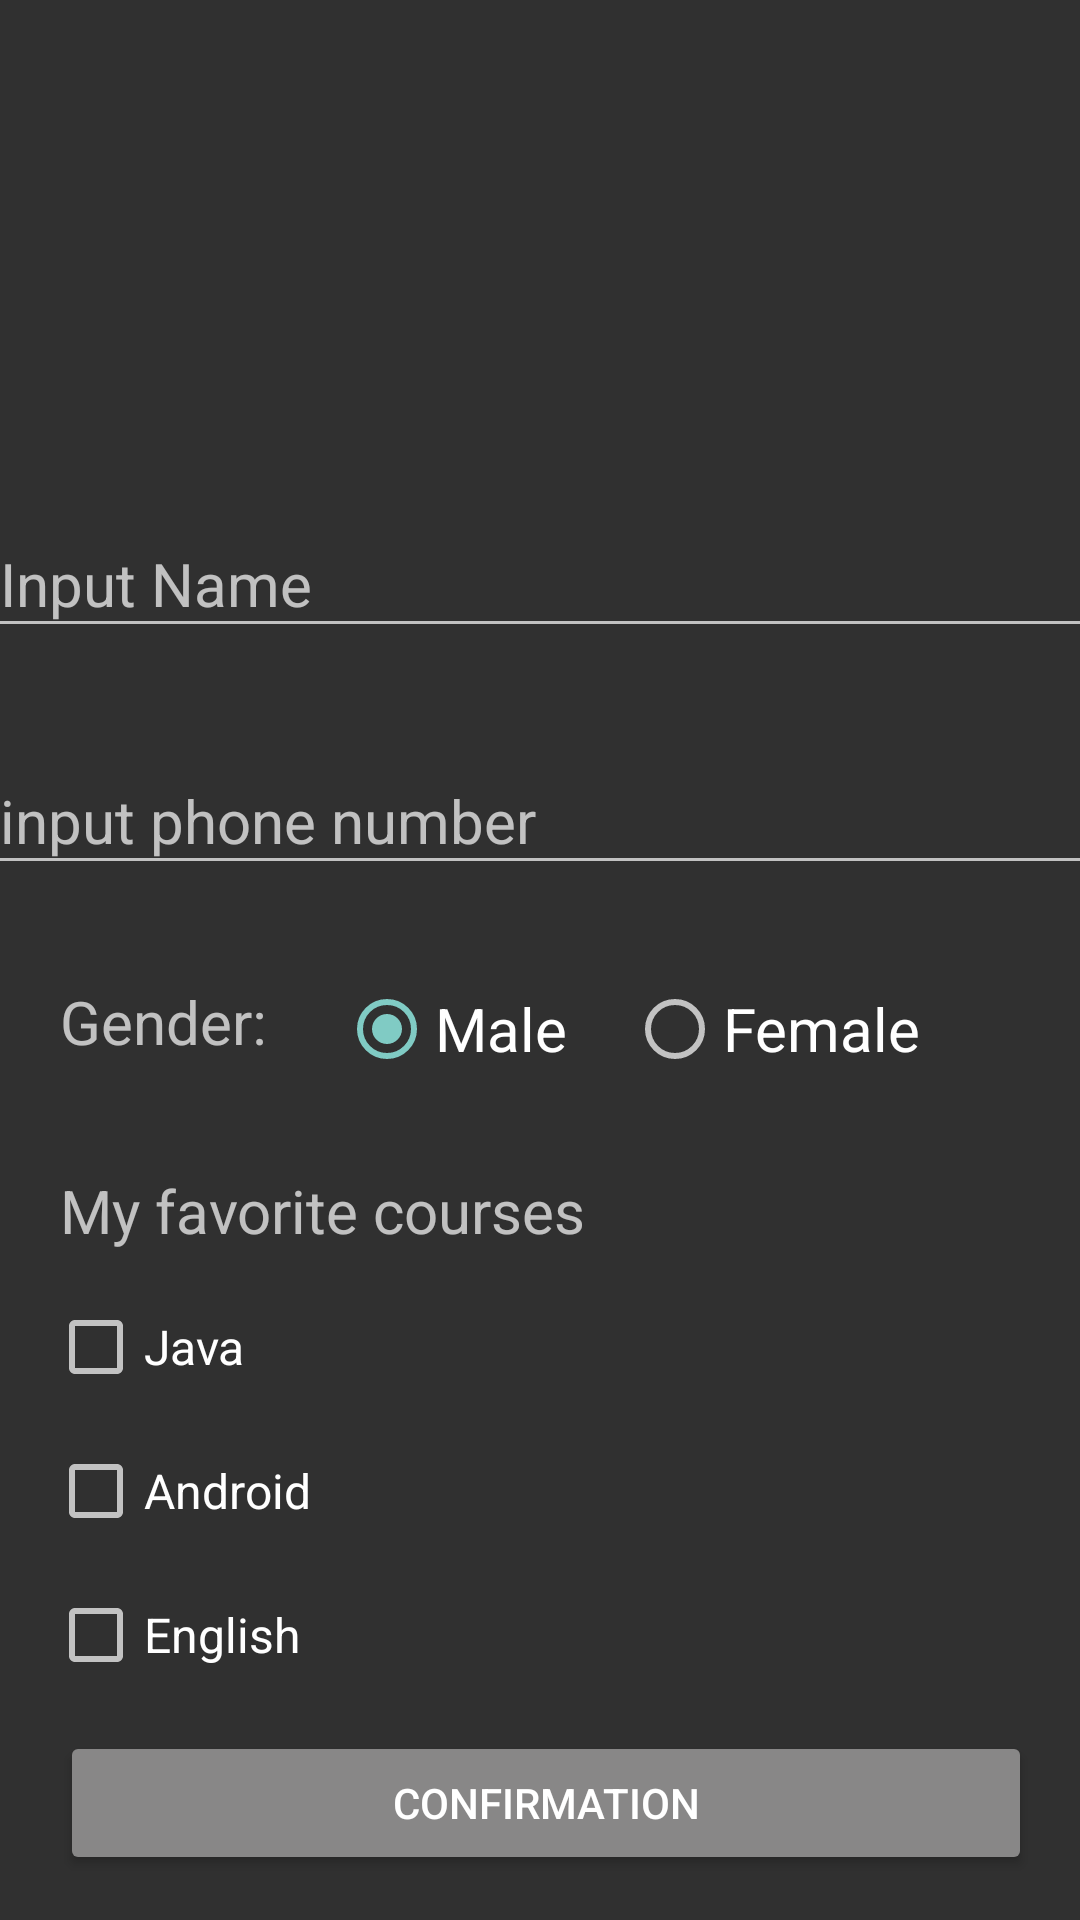

Produce the Android XML layout that renders to this screen, including the resource entries it uses.
<!-- AndroidManifest.xml: activity theme Theme.AppCompat -->
<!-- res/layout/activity_main.xml -->
<?xml version="1.0" encoding="utf-8"?>
<androidx.constraintlayout.widget.ConstraintLayout xmlns:android="http://schemas.android.com/apk/res/android"
    xmlns:app="http://schemas.android.com/apk/res-auto"
    xmlns:tools="http://schemas.android.com/tools"
    android:layout_width="match_parent"
    android:layout_height="match_parent"
    android:id="@+id/conLayout"
    tools:context=".MainActivity">


    <ImageView
        android:id="@+id/iv_logo"
        android:layout_width="143dp"
        android:layout_height="117dp"
        android:layout_marginTop="12dp"
        app:layout_constraintEnd_toEndOf="parent"
        app:layout_constraintStart_toStartOf="parent"
        app:layout_constraintTop_toTopOf="parent"
        app:srcCompat="@drawable/favicon" />

    <com.google.android.material.textfield.TextInputLayout
        android:id="@+id/textInputLayout"
        android:layout_width="409dp"
        android:layout_height="wrap_content"
        android:layout_marginTop="32dp"
        app:layout_constraintEnd_toEndOf="parent"
        app:layout_constraintStart_toStartOf="parent"
        app:layout_constraintTop_toBottomOf="@+id/iv_logo">

        <EditText
            android:id="@+id/et_name"
            android:layout_width="match_parent"
            android:layout_height="wrap_content"
            android:layout_marginStart="20dp"
            android:layout_marginEnd="20dp"
            android:drawableStart="@drawable/ic_android_black_24dp"
            android:hint="@string/input_name"
            android:textSize="20sp" />

    </com.google.android.material.textfield.TextInputLayout>

    <com.google.android.material.textfield.TextInputLayout
        android:id="@+id/textInputLayout2"
        android:layout_width="409dp"
        android:layout_height="wrap_content"
        android:layout_marginTop="24dp"
        app:layout_constraintEnd_toEndOf="parent"
        app:layout_constraintStart_toStartOf="parent"
        app:layout_constraintTop_toBottomOf="@+id/textInputLayout">

        <EditText
            android:id="@+id/et_phone"
            android:layout_width="match_parent"
            android:layout_height="wrap_content"
            android:layout_marginStart="20dp"
            android:layout_marginEnd="20dp"
            android:drawableStart="@drawable/ic_android_black_24dp"
            android:hint="@string/input_phone_number"
            android:textSize="20sp" />
    </com.google.android.material.textfield.TextInputLayout>

    <TextView
        android:id="@+id/tv_gender"
        android:layout_width="wrap_content"
        android:layout_height="wrap_content"
        android:layout_marginStart="20dp"
        android:layout_marginTop="32dp"
        android:inputType="text"
        android:text="@string/gender"
        android:textSize="20sp"
        app:layout_constraintStart_toStartOf="parent"
        app:layout_constraintTop_toBottomOf="@+id/textInputLayout2"
        tools:ignore="TextViewEdits" />

    <RadioGroup
        android:id="@+id/rg_gender"
        android:layout_width="wrap_content"
        android:layout_height="wrap_content"
        android:layout_marginStart="24dp"
        android:layout_marginTop="32dp"
        android:orientation="horizontal"
        app:layout_constraintStart_toEndOf="@+id/tv_gender"
        app:layout_constraintTop_toBottomOf="@+id/textInputLayout2">

        <RadioButton
            android:id="@+id/rb_male"
            android:layout_width="match_parent"
            android:layout_height="wrap_content"
            android:checked="true"
            android:text="@string/male"
            android:textSize="20sp" />

        <RadioButton
            android:id="@+id/rb_female"
            android:layout_width="match_parent"
            android:layout_height="wrap_content"
            android:layout_marginStart="20dp
"
            android:text="@string/female"
            android:textSize="20sp" />
    </RadioGroup>

    <TextView
        android:id="@+id/tv_favorite"
        android:layout_width="wrap_content"
        android:layout_height="wrap_content"
        android:layout_marginStart="20dp"
        android:layout_marginTop="36dp"
        android:text="@string/my_favorite_courses"
        android:textSize="20sp"
        app:layout_constraintStart_toStartOf="parent"
        app:layout_constraintTop_toBottomOf="@+id/tv_gender" />

    <CheckBox
        android:id="@+id/cb_java"
        android:layout_width="wrap_content"
        android:layout_height="wrap_content"
        android:layout_marginStart="16dp"
        android:layout_marginTop="16dp"
        android:text="@string/java"
        android:textSize="16sp"
        app:layout_constraintStart_toStartOf="parent"
        app:layout_constraintTop_toBottomOf="@+id/tv_favorite" />

    <CheckBox
        android:id="@+id/cb_android"
        android:layout_width="wrap_content"
        android:layout_height="wrap_content"
        android:layout_marginStart="16dp"
        android:layout_marginTop="16dp"
        android:text="@string/android"
        android:textSize="16sp"
        app:layout_constraintStart_toStartOf="parent"
        app:layout_constraintTop_toBottomOf="@+id/cb_java" />

    <CheckBox
        android:id="@+id/cb_english"
        android:layout_width="wrap_content"
        android:layout_height="wrap_content"
        android:layout_marginStart="16dp"
        android:layout_marginTop="16dp"
        android:text="@string/english"
        android:textSize="16sp"
        app:layout_constraintStart_toStartOf="parent"
        app:layout_constraintTop_toBottomOf="@+id/cb_android" />

    <Button
        android:id="@+id/bt_confirmation"
        android:layout_width="match_parent"
        android:layout_height="wrap_content"
        android:layout_marginStart="20dp"
        android:layout_marginTop="16dp"
        android:layout_marginEnd="16dp"
        android:backgroundTint="#888787"
        android:text="@string/confirmation"
        app:layout_constraintEnd_toEndOf="parent"
        app:layout_constraintHorizontal_bias="0.498"
        app:layout_constraintStart_toStartOf="parent"
        app:layout_constraintTop_toBottomOf="@+id/cb_english" />


</androidx.constraintlayout.widget.ConstraintLayout>
<!-- resources referenced by this layout -->
<resources>
  <string name="android">Android</string>
  <string name="confirmation">Confirmation</string>
  <string name="english">English</string>
  <string name="female">Female</string>
  <string name="gender">Gender:</string>
  <string name="input_name">Input Name</string>
  <string name="input_phone_number">input phone number</string>
  <string name="java">Java</string>
  <string name="male">Male</string>
  <string name="my_favorite_courses">My favorite courses</string>
</resources>
